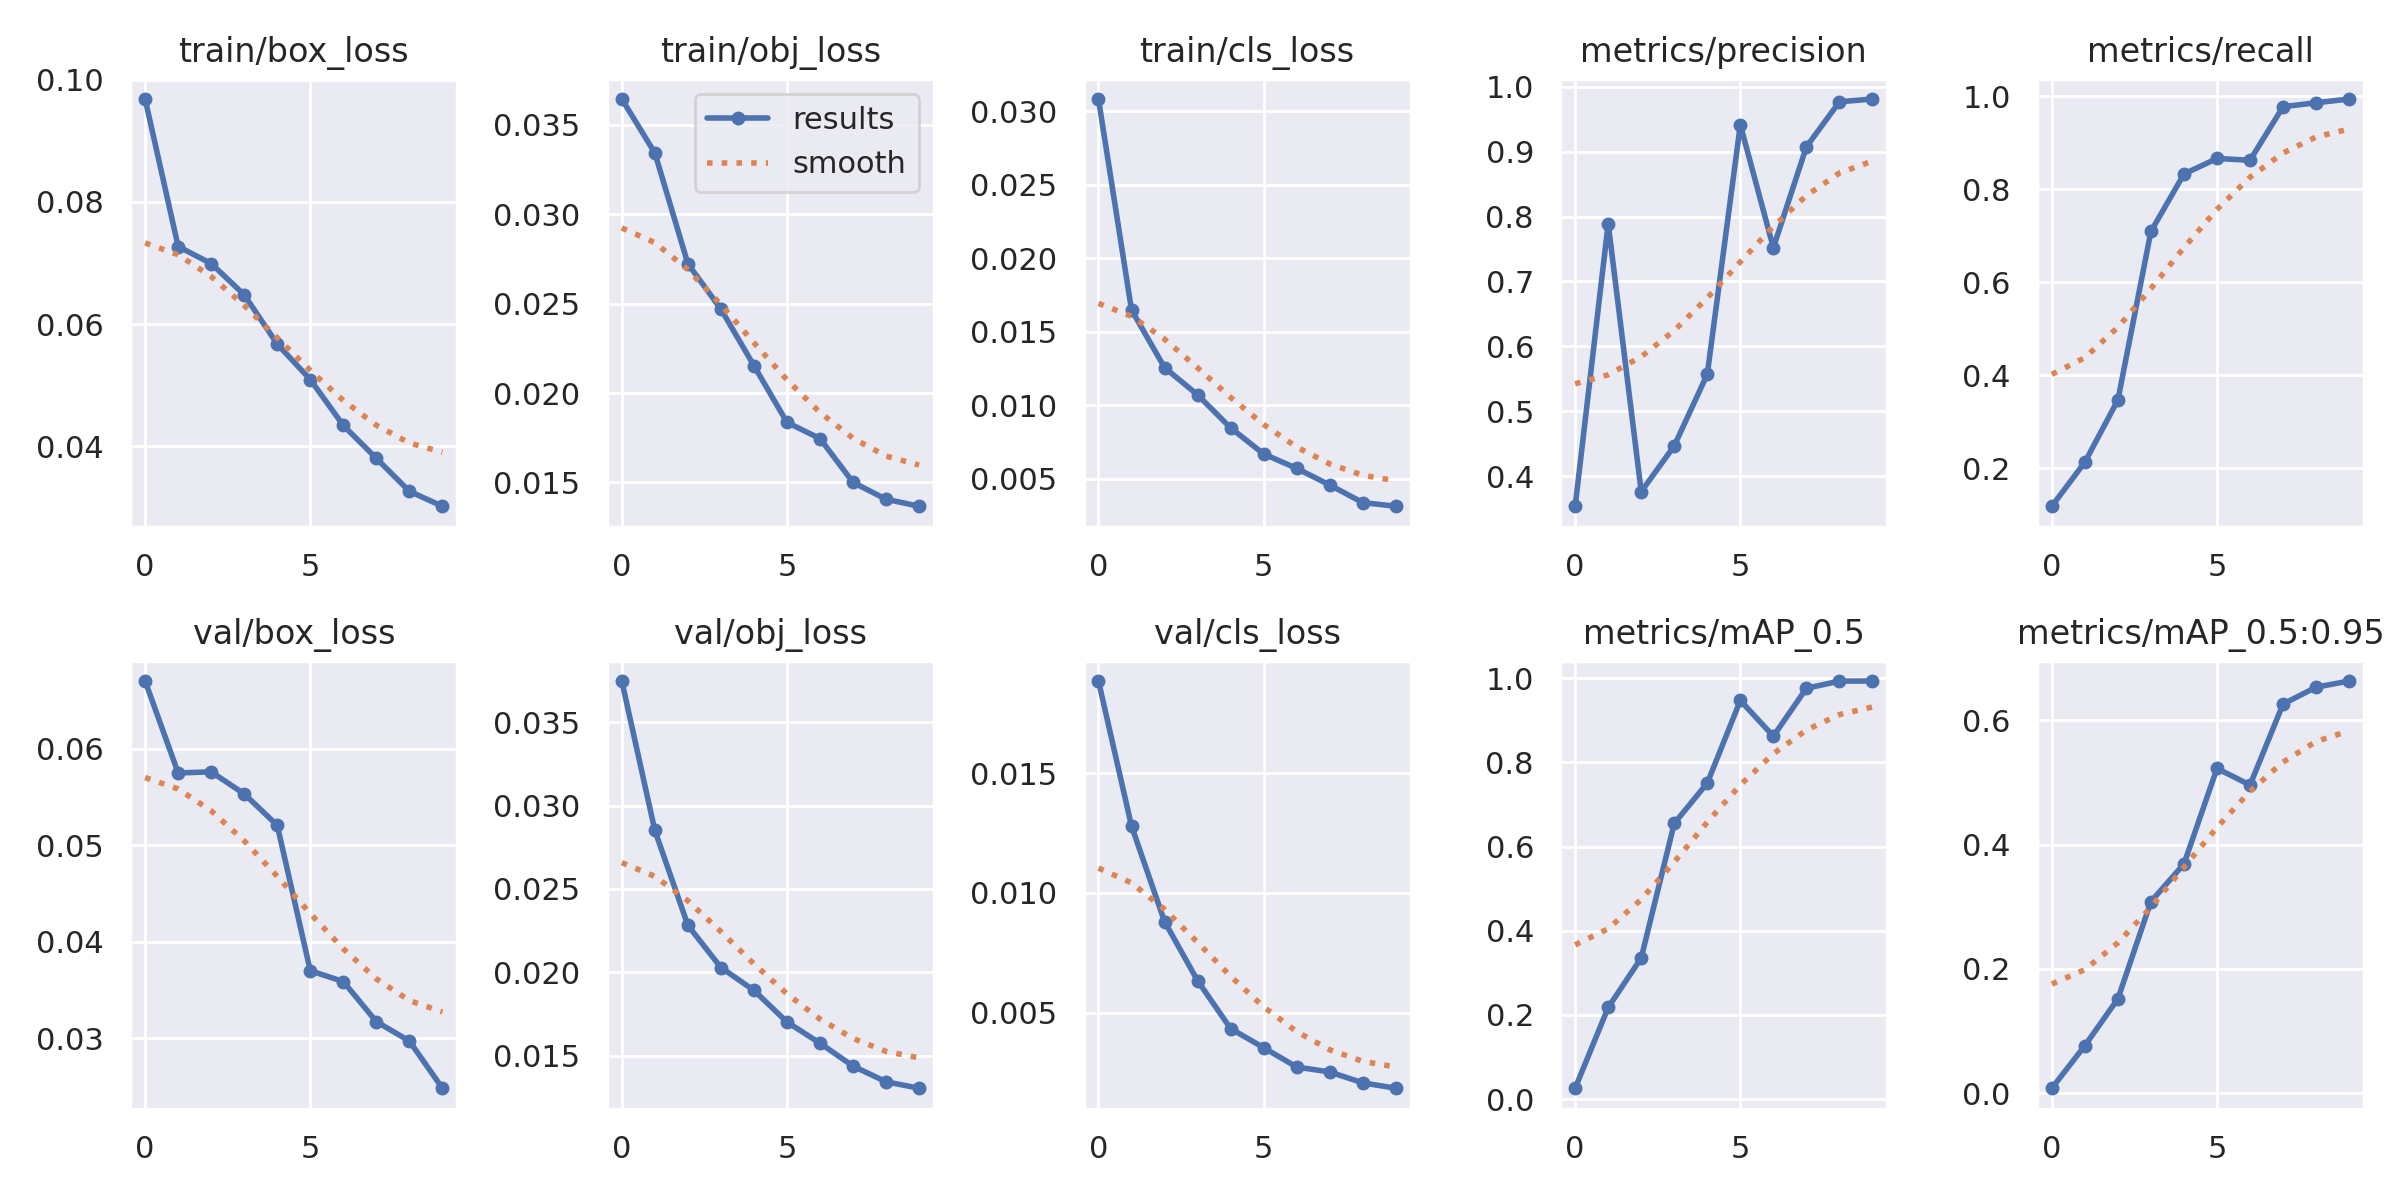

Values plotted in this chart, from the file beside it:
epoch, train/box_loss, train/obj_loss, train/cls_loss, metrics/precision, metrics/recall, metrics/mAP_0.5, metrics/mAP_0.5:0.95, val/box_loss, val/obj_loss, val/cls_loss, x/lr0, x/lr1, x/lr2
0, 0.09684, 0.03645, 0.03084, 0.3535, 0.1178, 0.02567, 0.007955, 0.06704, 0.03748, 0.01884, 0.0757, 0.0027, 0.0027
1, 0.0727, 0.03343, 0.01648, 0.7891, 0.2126, 0.2176, 0.07659, 0.05751, 0.02851, 0.01279, 0.04995, 0.004955, 0.004955
2, 0.06992, 0.02723, 0.01255, 0.376, 0.3462, 0.3353, 0.1519, 0.05762, 0.02282, 0.008801, 0.02366, 0.006657, 0.006657
3, 0.0648, 0.0247, 0.01069, 0.4466, 0.709, 0.6551, 0.3084, 0.05534, 0.02028, 0.006332, 0.00703, 0.00703, 0.00703
4, 0.05674, 0.02153, 0.008447, 0.5569, 0.8324, 0.7511, 0.369, 0.05207, 0.01891, 0.004332, 0.00703, 0.00703, 0.00703
5, 0.05093, 0.01836, 0.006672, 0.9414, 0.8659, 0.9474, 0.5226, 0.03699, 0.01701, 0.003536, 0.00604, 0.00604, 0.00604
6, 0.04343, 0.01745, 0.00569, 0.7519, 0.862, 0.8624, 0.496, 0.03587, 0.01574, 0.002727, 0.00505, 0.00505, 0.00505
7, 0.03804, 0.015, 0.004558, 0.9074, 0.9772, 0.9763, 0.6263, 0.03172, 0.01436, 0.002521, 0.00406, 0.00406, 0.00406
8, 0.03264, 0.01406, 0.00336, 0.9768, 0.9857, 0.9934, 0.6534, 0.0297, 0.01342, 0.002068, 0.00307, 0.00307, 0.00307
9, 0.0302, 0.01367, 0.003111, 0.9811, 0.9937, 0.9936, 0.6633, 0.02481, 0.01303, 0.001841, 0.00208, 0.00208, 0.00208
